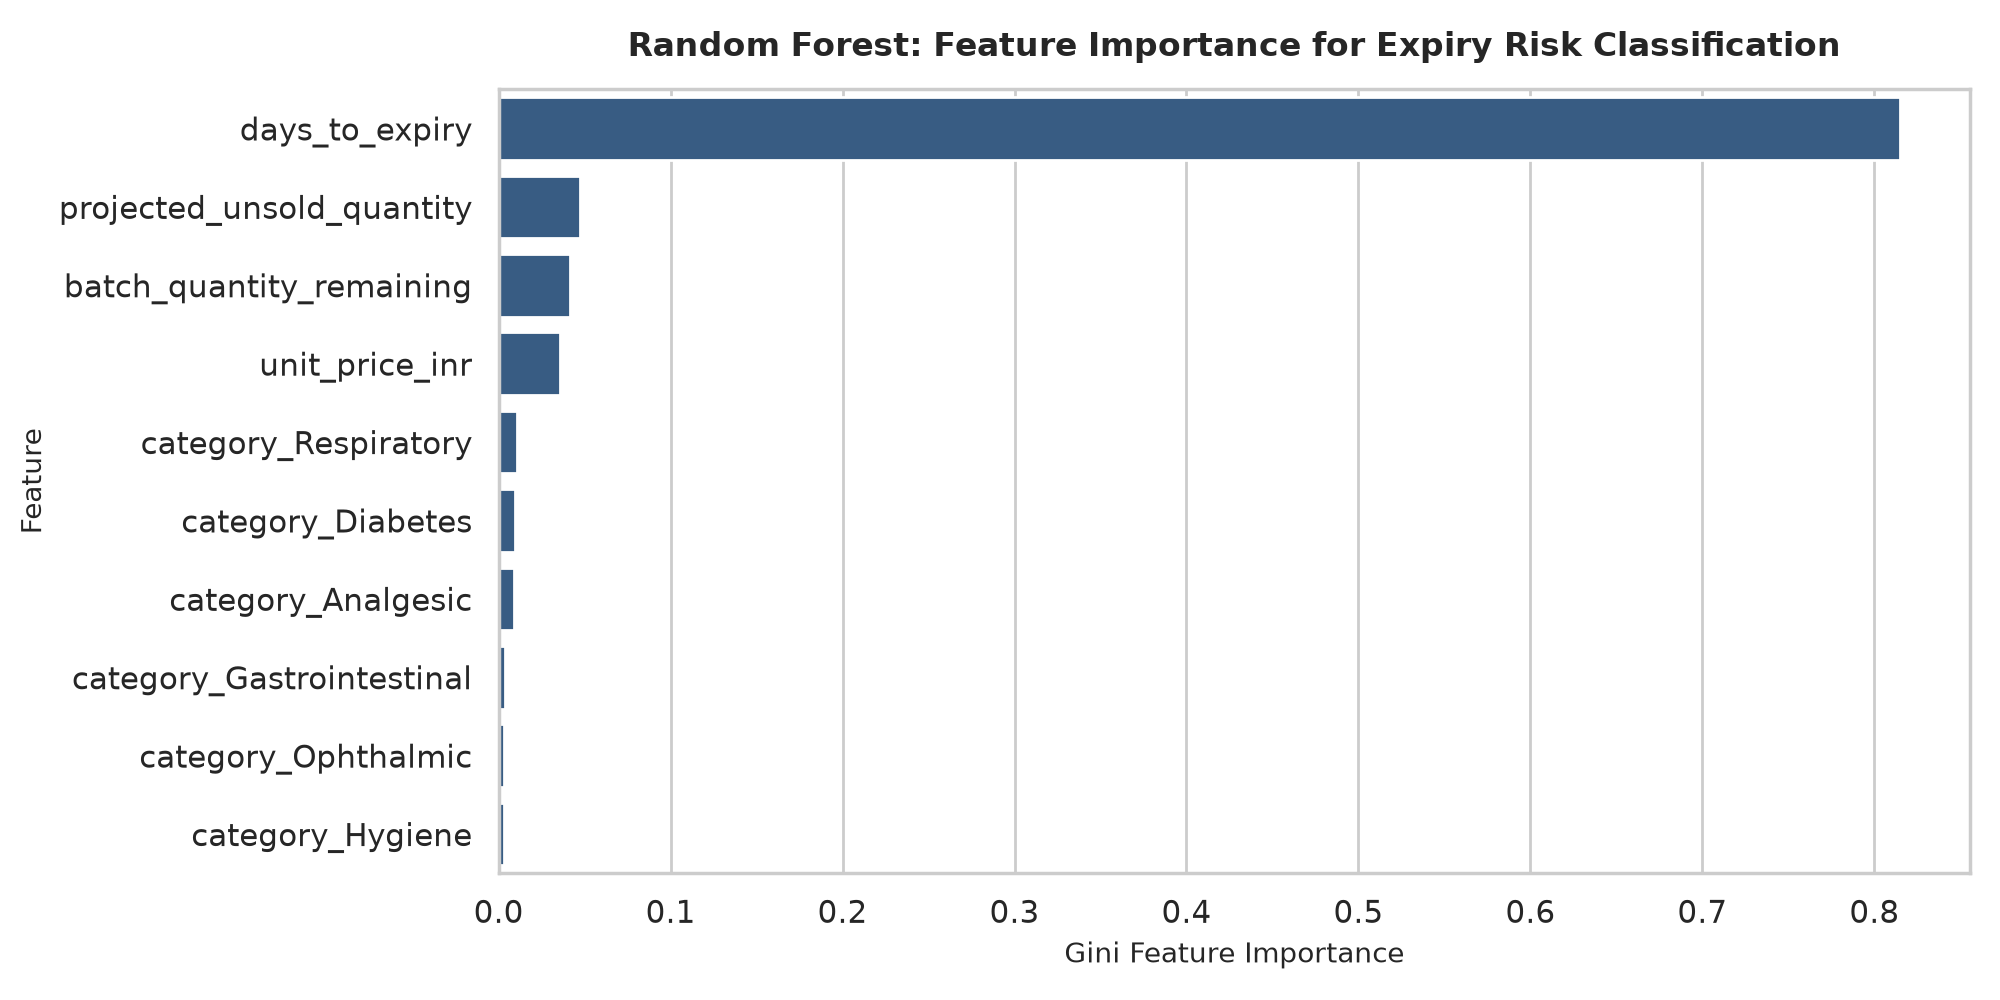

Source data for this figure (header and first rows):
feature, importance
days_to_expiry, 0.8149
projected_unsold_quantity, 0.04751
batch_quantity_remaining, 0.04151
unit_price_inr, 0.03579
category_Respiratory, 0.01075
category_Diabetes, 0.009695
category_Analgesic, 0.008799
category_Gastrointestinal, 0.003851
category_Ophthalmic, 0.003306
category_Hygiene, 0.003039
category_Antihistamine, 0.002635
category_Vitamin, 0.002627
category_First Aid, 0.002476
category_Electrolyte, 0.002468
category_Diagnostic, 0.002113
category_Device, 0.002045
category_Dermatology, 0.002005
category_Cardiovascular, 0.001779
category_Antibiotic, 0.00135
projected_unsold_ratio, 0.0006972
average_daily_sales_30d, 0.0004024
projected_demand_before_expiry, 0.000278
